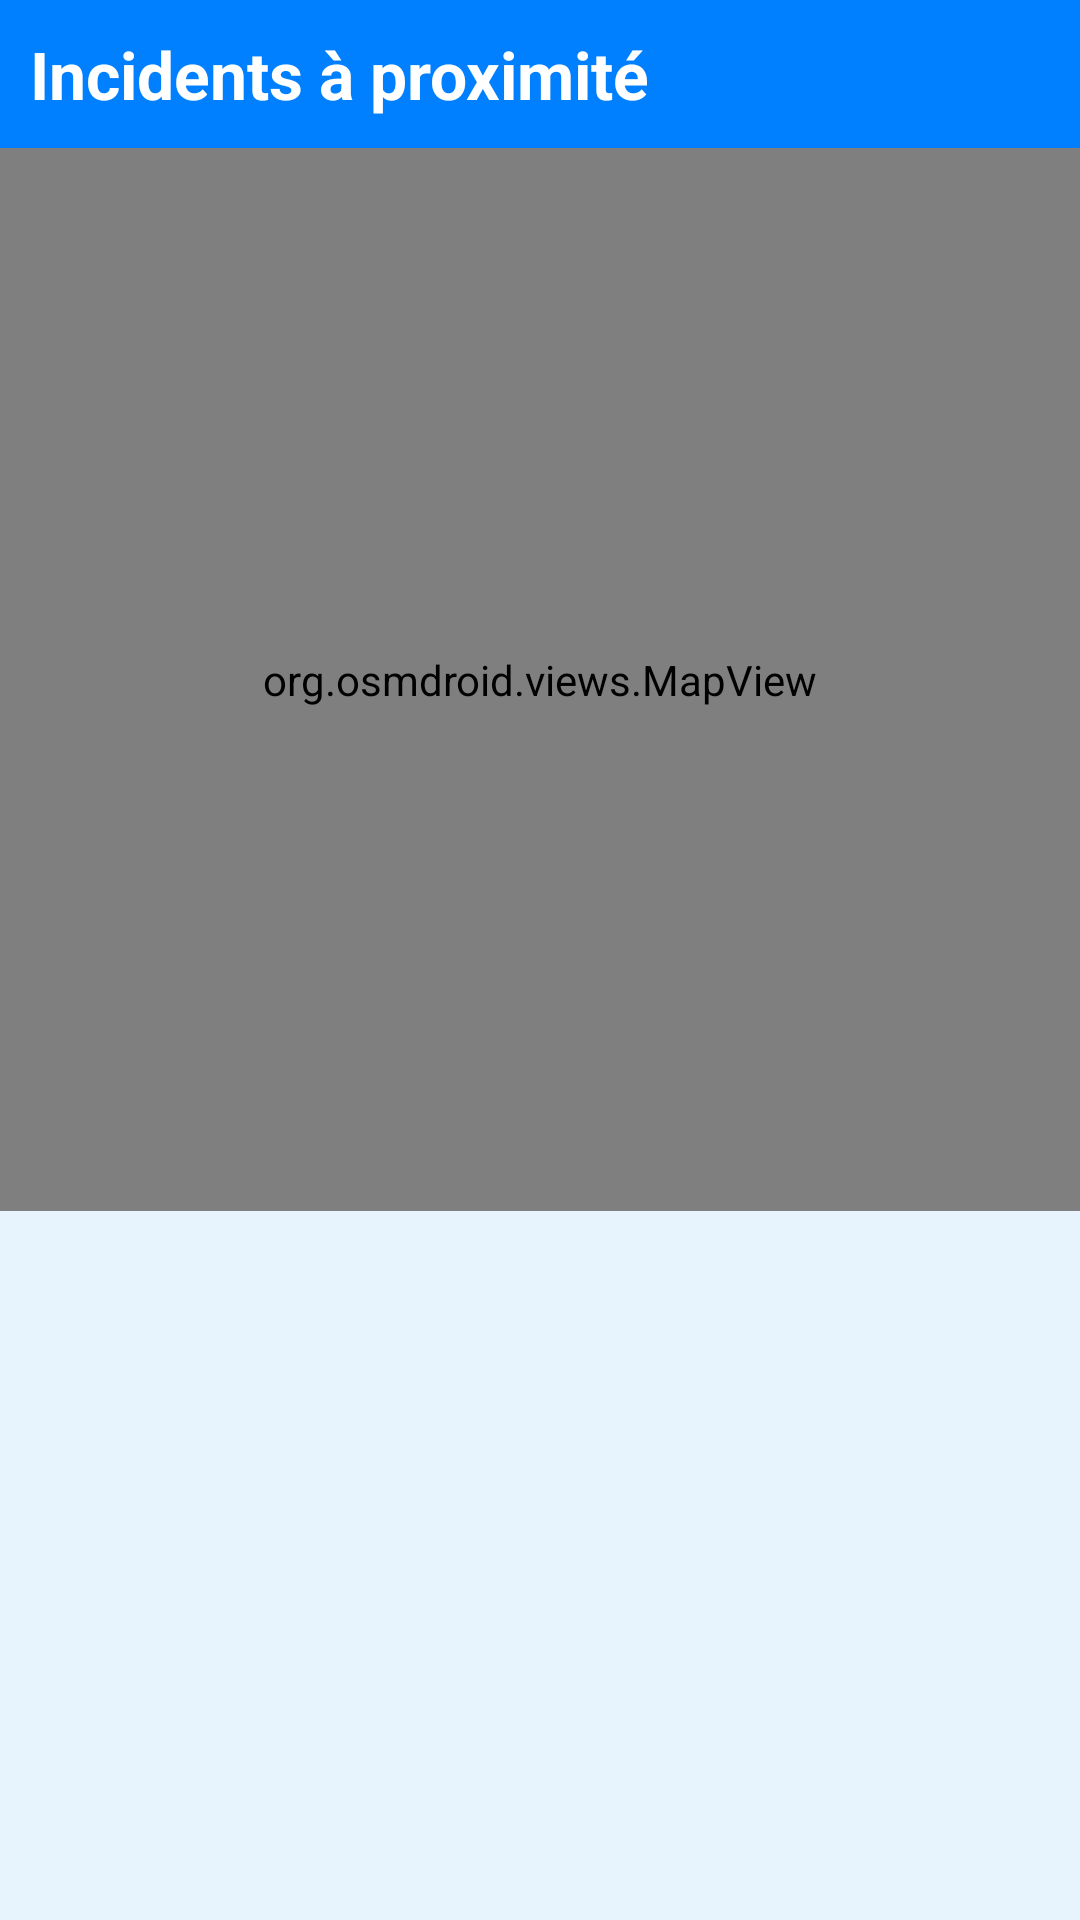

Android layout source for this screen:
<!-- AndroidManifest.xml: application theme Theme.Filrouge_tp3 -->
<!-- res/layout/fragment_screen5.xml -->
<LinearLayout
    xmlns:android="http://schemas.android.com/apk/res/android"
    xmlns:tools="http://schemas.android.com/tools"
    android:layout_width="match_parent"
    android:layout_height="match_parent"
    android:orientation="vertical"
    tools:context=".Screen5Fragment">

    <TextView
        android:layout_width="match_parent"
        android:layout_height="wrap_content"
        android:text="Incidents à proximité"
        android:textSize="22sp"
        android:textStyle="bold"
        android:textColor="@color/white"
        android:background="@color/blue"
        android:padding="10dp"/>

    <org.osmdroid.views.MapView
        android:id="@+id/mapView"
        android:layout_width="match_parent"
        android:layout_height="0dp"
        android:layout_weight="3"
        android:clickable="true"/>

    <ListView
        android:id="@+id/issueListView"
        android:layout_width="match_parent"
        android:layout_height="0dp"
        android:layout_weight="2"
        android:background="#E8F4FD"
        android:divider="#BBDEFB"
        android:dividerHeight="1dp"/>

</LinearLayout>
<!-- resources referenced by this layout -->
<resources>
  <color name="blue">#0080ff</color>
  <color name="white">#FFFFFFFF</color>
  <style name="Theme.Filrouge_tp3" parent="Base.Theme.Filrouge_tp3" />
  <style name="Base.Theme.Filrouge_tp3" parent="Theme.Material3.DayNight.NoActionBar">
          
          
      </style>
</resources>
